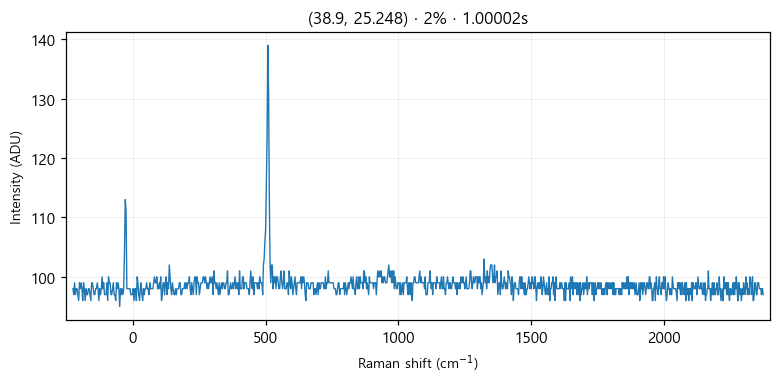

Source data for this figure (header and first rows):
# laser_power_pct, 2
# exposure_time, 1
# laser_nm, 532
# mode, single
pixel_index, raman_shift_cm-1, wavelength_nm, intensity
0, -224.8, 525.7, 98.0
1, -221.8, 525.8, 97.0
2, -218.7, 525.9, 99.0
3, -215.6, 526, 97.0
4, -212.6, 526.1, 98.0
5, -209.5, 526.2, 98.0
6, -206.5, 526.2, 97.0
7, -203.4, 526.3, 96.0
8, -200.3, 526.4, 99.0
9, -197.3, 526.5, 98.0
10, -194.2, 526.6, 99.0
11, -191.2, 526.7, 98.0
12, -188.1, 526.7, 96.0
13, -185.1, 526.8, 99.0
14, -182, 526.9, 98.0
15, -179, 527, 96.0
16, -175.9, 527.1, 98.0
17, -172.9, 527.2, 97.0
18, -169.8, 527.3, 97.0
19, -166.8, 527.3, 98.0
20, -163.7, 527.4, 98.0
21, -160.7, 527.5, 97.0
22, -157.6, 527.6, 96.0
23, -154.6, 527.7, 99.0
24, -151.6, 527.8, 99.0
25, -148.5, 527.9, 98.0
26, -145.5, 527.9, 97.0
27, -142.4, 528, 97.0
28, -139.4, 528.1, 98.0
29, -136.4, 528.2, 98.0
30, -133.3, 528.3, 99.0
31, -130.3, 528.4, 98.0
32, -127.3, 528.4, 96.0
33, -124.3, 528.5, 98.0
34, -121.2, 528.6, 97.0
35, -118.2, 528.7, 98.0
36, -115.2, 528.8, 100.0
37, -112.2, 528.9, 98.0
38, -109.1, 529, 99.0
39, -106.1, 529, 97.0
40, -103.1, 529.1, 97.0
41, -100.1, 529.2, 97.0
42, -97.05, 529.3, 99.0
43, -94.03, 529.4, 96.0
44, -91.01, 529.5, 100.0
45, -88, 529.5, 99.0
46, -84.98, 529.6, 99.0
47, -81.97, 529.7, 97.0
48, -78.96, 529.8, 97.0
49, -75.95, 529.9, 98.0
50, -72.94, 530, 99.0
51, -69.93, 530, 97.0
52, -66.93, 530.1, 97.0
53, -63.92, 530.2, 96.0
54, -60.92, 530.3, 99.0
55, -57.91, 530.4, 98.0
... 968 more rows
